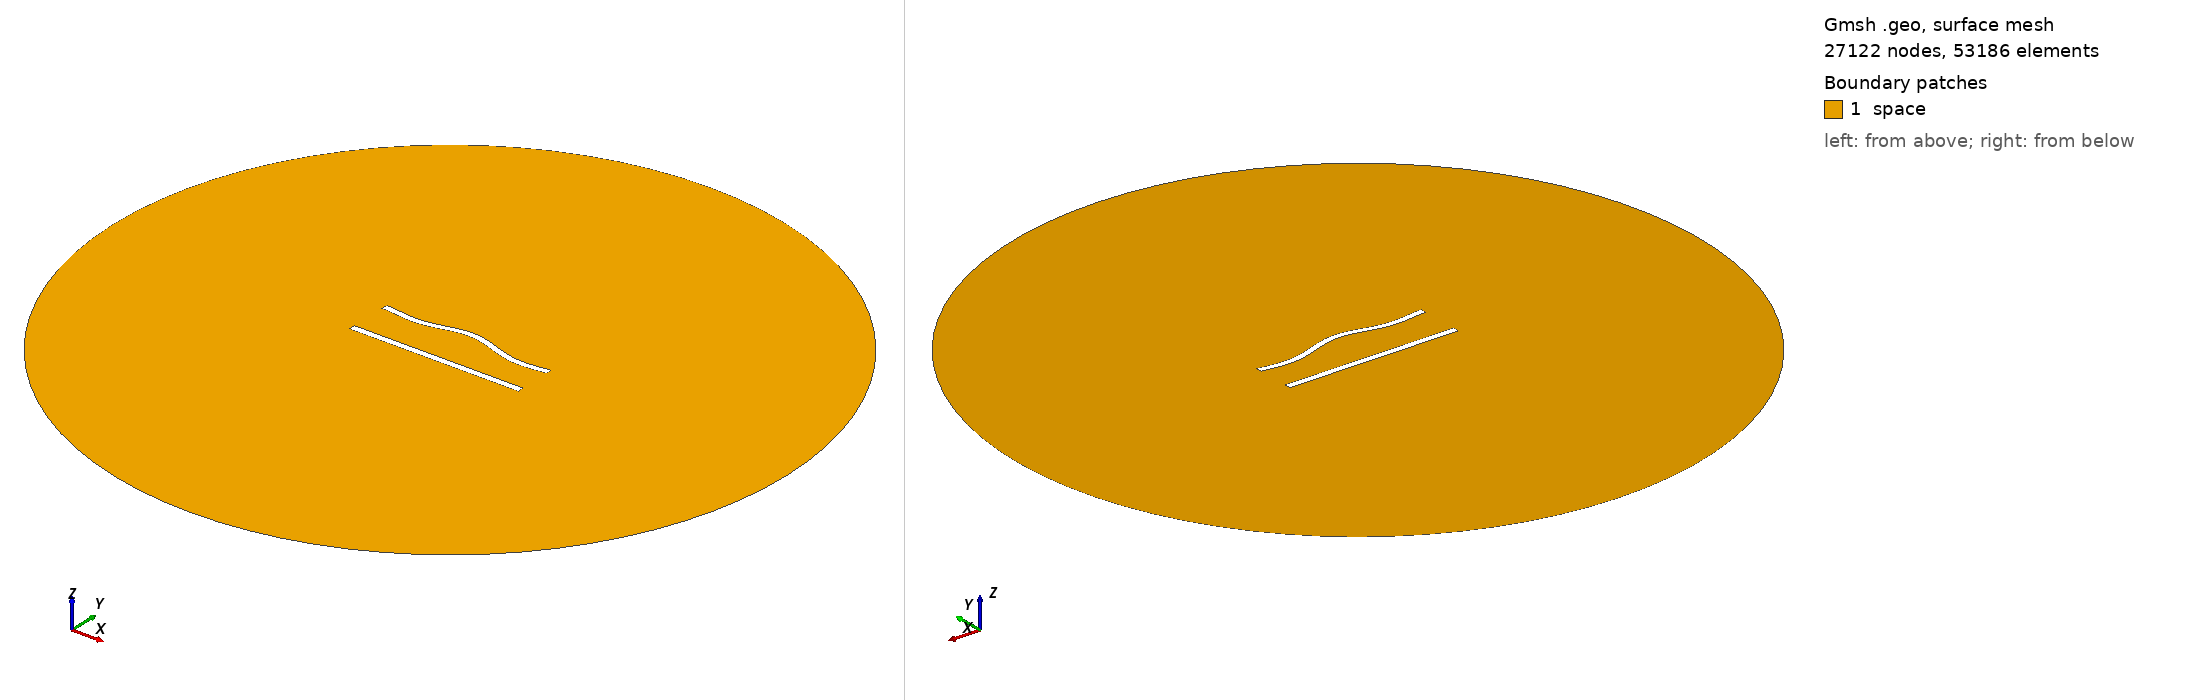

Gmsh geometry script, surface-meshed: 27122 nodes, 53186 surface elements. Boundary patches (legend numbers): 1 space. Left view from above one corner, right view from below the opposite corner. Legend entries are the model's physical surfaces. The drawing asked Gmsh for element sizes between 1% and 20% of the model's largest extent; the script's own settings can give other sizes.

=== 589.geo (drawn) ===
//---------------------------------------
// Geometry kernel
//---------------------------------------

SetFactory("OpenCASCADE");



//---------------------------------------
// Parameters of the geometry
//---------------------------------------

// Overetch of the upper plate
overetch = 0.125;

// Distance between the plates
distance = 25.0;

// Discretization over the x axis (for the deformation)
nx = 50; 

// Length of the plate
L = 100 - overetch; 

// Number of modes
n = 4; 

// 1st mode coefficient
coeff(1) = -1.5;
beta(1) = 0.596864 * 3.1415926535 / L;

// 2nd mode coefficient
coeff(2) = 1.5;
beta(2) = 1.49418 * 3.1415926535 / L;

// 3rd mode coefficient
coeff(3) = 0.0;
beta(3) = 2.50025 * 3.1415926535 / L;

// 4th mode coefficient
coeff(4) = -1.5;
beta(4) = 3.49999 * 3.1415926535 / L;



//---------------------------------------
// Upper plate (deformed rectangle)
//---------------------------------------

// Coordiantes of the upper plate
xmin = -50;
xmax = 50 - overetch;

// Height of the upper plate
yheight = 4 - 2 * overetch;

// Indexes of the points
UpperID[] = {};
LowerID[] = {};
LeftID[] = {};
RightID[] = {};

// Point index
p = 1;

// Horizontal edges
For i In {1:nx}
    x = xmin + (i-1)*(xmax - xmin)/(nx-1);

    y_bottom = distance / 2 + overetch;
    For j In {1:n}
        C = (Cosh(beta(j)*L) + Cos(beta(j)*L)) / (Sinh(beta(j)*L) + Sin(beta(j)*L));
        y_bottom  = y_bottom + coeff(j) * (Cosh(beta(j)*(x+50)) - Cos(beta(j)*(x+50)) - C * (Sinh(beta(j)*(x+50)) - Sin(beta(j)*(x+50))));
    EndFor

    y_top = y_bottom + yheight;

    Point(p) = {x, y_top, 0, 1.0};
    UpperID[i] = p;
    p = p + 1;

    Point(p) = {x, y_bottom, 0, 1.0};
    LowerID[i] = p;
    p = p + 1;
EndFor

// Create point lists
UpperPts[] = {}; LowerPts[] = {};
For i In {1:nx}
  UpperPts[] += {UpperID[i]};
  LowerPts[] += {LowerID[i]};
EndFor

// Build splines
Spline(1) = {UpperPts[]};
Spline(2) = {LowerPts[]};
Line(3) = {LowerPts[nx-1], UpperPts[nx-1]};
Line(4) = {LowerPts[0], UpperPts[0]};

// Build the plane surface
Curve Loop(1) = {2, 3, -1, -4};
Plane Surface(1) = {1};



//---------------------------------------
// Lower plate (rectangle)
//---------------------------------------

// Vertices
Point(1001) = {-50, -distance/2, 0, 1.0};
Point(1002) = { 50, -distance/2, 0, 1.0};
Point(1003) = { 50,  -distance/2 + 4, 0, 1.0};
Point(1004) = {-50,  -distance/2 + 4, 0, 1.0};

// Edges
Line(5) = {1001, 1002};
Line(6) = {1002, 1003};
Line(7) = {1003, 1004};
Line(8) = {1004, 1001};

// Plane surface
Line Loop(2) = {5, 6, 7, 8};
Plane Surface(2) = {2}; 



//---------------------------------------
// Outer (fictious) boundary
//---------------------------------------

// Points
Point(1005) = {0, 0, 0};       // Center
Point(1006) = {200, 0, 0};     // Start point
Point(1007) = {0, 200, 0};     // 90 degrees
Point(1008) = {-200, 0, 0};    // 180 degrees
Point(1009) = {0, -200, 0};    // 270 degrees

// Circle arcs (each needs start, center, end)
Circle(9) = {1006, 1005, 1007};
Circle(10) = {1007, 1005, 1008};
Circle(11) = {1008, 1005, 1009};
Circle(12) = {1009, 1005, 1006};

// Plane surface for the entire domain
Curve Loop(3) = {9, 10, 11, 12};
Surface(3) = {3};

// Subtract the plates from the whole domain to obtain the actual domain where we want to solve the equations
BooleanDifference{ Surface{3}; Delete; }{ Surface{1}; Surface{2}; Delete; }




//---------------------------------------
// Transfinite Lines/Curves
//---------------------------------------

// Set the number of points on the boundaries
r = 6;
d = 0.15;

// Plates
Transfinite Curve {1} = 50*r/4 Using Progression 1;
Transfinite Line {2} = 50*r Using Progression 1;
Transfinite Curve {3, 4} = 2*r Using Progression 1+d;
Transfinite Line {5} = 50*r/4 Using Progression 1;
Transfinite Line {7} = 50*r Using Progression 1;
Transfinite Line {6} = 2*r Using Progression 1-d;
Transfinite Line {8} = 2*r Using Progression 1+d;

// Outer boundary
Transfinite Line {9, 10, 11, 12} = 20 Using Progression 1;



//---------------------------------------
// Physical groups
//---------------------------------------                

// Physical curves (boundaries)
Physical Line("force_segment", 10) = {2};
Physical Line("upper_plate", 11) = {1, 3, 4};
Physical Line("lower_plate", 12) = {5, 6, 7, 8};
Physical Line("boundary", 20) = {9, 10, 11, 12};

// Physical Surfaces
Physical Surface("space", 30) = {3};



//---------------------------------------
// 6. Generate the Mesh
//---------------------------------------

// 2D mesh generation
Mesh 2;
